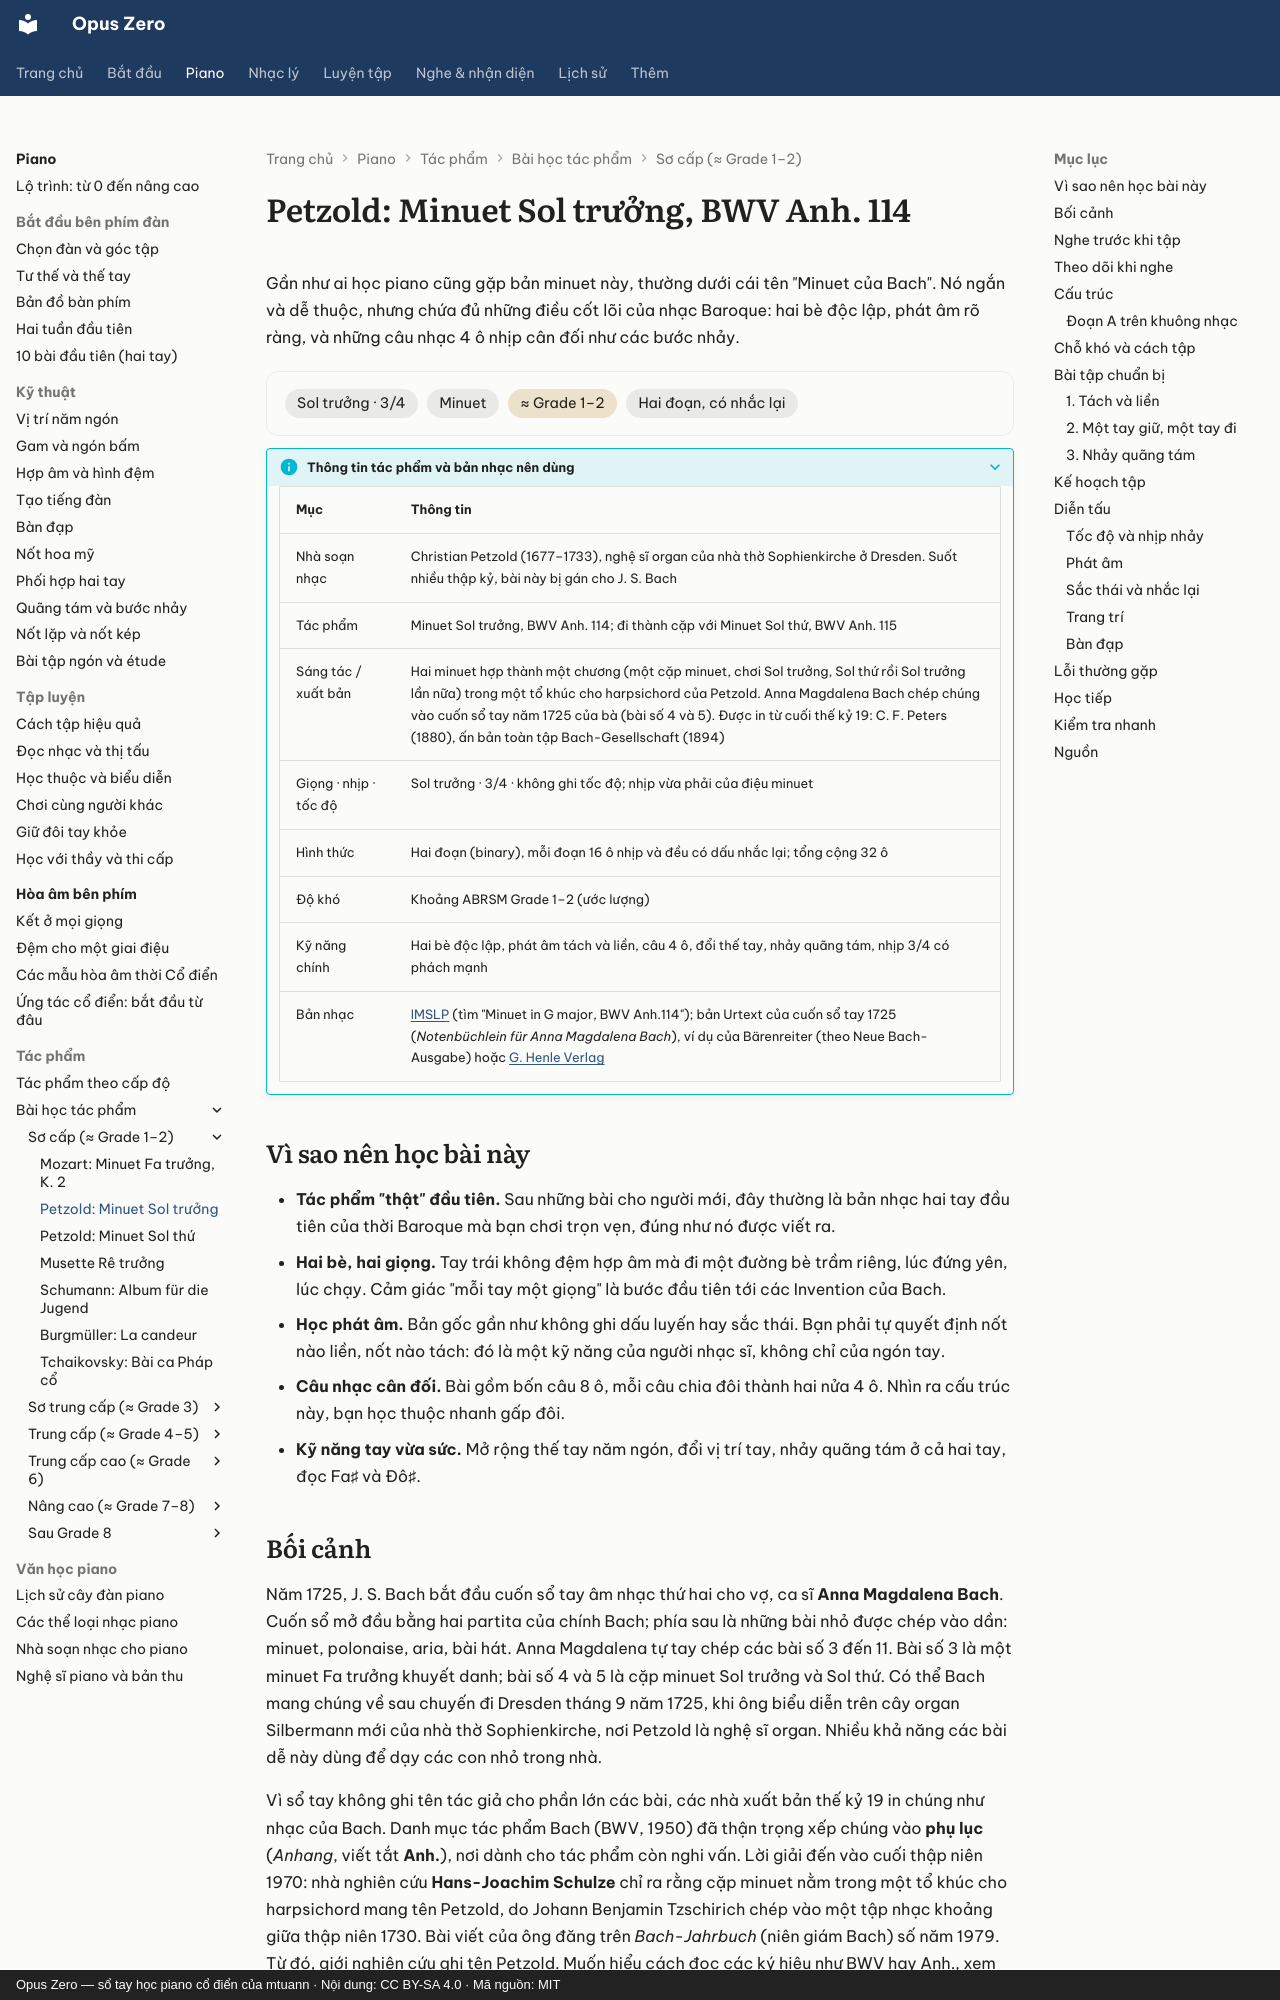

repository: mtuann/opus-zero · page: piano/tac-pham/minuet-sol/index.html · generator: mkdocs · copyright: Opus Zero — sổ tay học piano cổ điển của mtuann · Nội dung: CC BY-SA 4.0 · Mã nguồn: MIT

# Petzold: Minuet Sol trưởng, BWV Anh. 114

Gần như ai học piano cũng gặp bản minuet này, thường dưới cái tên "Minuet của Bach". Nó ngắn và dễ thuộc, nhưng chứa đủ những điều cốt lõi của nhạc Baroque: hai bè độc lập, phát âm rõ ràng, và những câu nhạc 4 ô nhịp cân đối như các bước nhảy.

<div class="oz-piece" markdown>
<span class="oz-chip">Sol trưởng · 3/4</span> <span class="oz-chip">Minuet</span> <span class="oz-chip oz-chip--level">≈ Grade 1–2</span> <span class="oz-chip">Hai đoạn, có nhắc lại</span>
</div>

??? info oz-piece-info "Thông tin tác phẩm và bản nhạc nên dùng"

    | Mục | Thông tin |
    |---|---|
    | Nhà soạn nhạc | Christian Petzold (1677–1733), nghệ sĩ organ của nhà thờ Sophienkirche ở Dresden. Suốt nhiều thập kỷ, bài này bị gán cho J. S. Bach |
    | Tác phẩm | Minuet Sol trưởng, BWV Anh. 114; đi thành cặp với Minuet Sol thứ, BWV Anh. 115 |
    | Sáng tác / xuất bản | Hai minuet hợp thành một chương (một cặp minuet, chơi Sol trưởng, Sol thứ rồi Sol trưởng lần nữa) trong một tổ khúc cho harpsichord của Petzold. Anna Magdalena Bach chép chúng vào cuốn sổ tay năm 1725 của bà (bài số 4 và 5). Được in từ cuối thế kỷ 19: C. F. Peters (1880), ấn bản toàn tập Bach-Gesellschaft (1894) |
    | Giọng · nhịp · tốc độ | Sol trưởng · 3/4 · không ghi tốc độ; nhịp vừa phải của điệu minuet |
    | Hình thức | Hai đoạn (binary), mỗi đoạn 16 ô nhịp và đều có dấu nhắc lại; tổng cộng 32 ô |
    | Độ khó | Khoảng ABRSM Grade 1–2 (ước lượng) |
    | Kỹ năng chính | Hai bè độc lập, phát âm tách và liền, câu 4 ô, đổi thế tay, nhảy quãng tám, nhịp 3/4 có phách mạnh |
    | Bản nhạc | [IMSLP](https://imslp.org/) (tìm "Minuet in G major, BWV Anh.114"); bản Urtext của cuốn sổ tay 1725 (*Notenbüchlein für Anna Magdalena Bach*), ví dụ của Bärenreiter (theo Neue Bach-Ausgabe) hoặc [G. Henle Verlag](https://www.henle.de/) |

## Vì sao nên học bài này

- **Tác phẩm "thật" đầu tiên.** Sau những bài cho người mới, đây thường là bản nhạc hai tay đầu tiên của thời Baroque mà bạn chơi trọn vẹn, đúng như nó được viết ra.
- **Hai bè, hai giọng.** Tay trái không đệm hợp âm mà đi một đường bè trầm riêng, lúc đứng yên, lúc chạy. Cảm giác "mỗi tay một giọng" là bước đầu tiên tới các Invention của Bach.
- **Học phát âm.** Bản gốc gần như không ghi dấu luyến hay sắc thái. Bạn phải tự quyết định nốt nào liền, nốt nào tách: đó là một kỹ năng của người nhạc sĩ, không chỉ của ngón tay.
- **Câu nhạc cân đối.** Bài gồm bốn câu 8 ô, mỗi câu chia đôi thành hai nửa 4 ô. Nhìn ra cấu trúc này, bạn học thuộc nhanh gấp đôi.
- **Kỹ năng tay vừa sức.** Mở rộng thế tay năm ngón, đổi vị trí tay, nhảy quãng tám ở cả hai tay, đọc Fa♯ và Đô♯.
